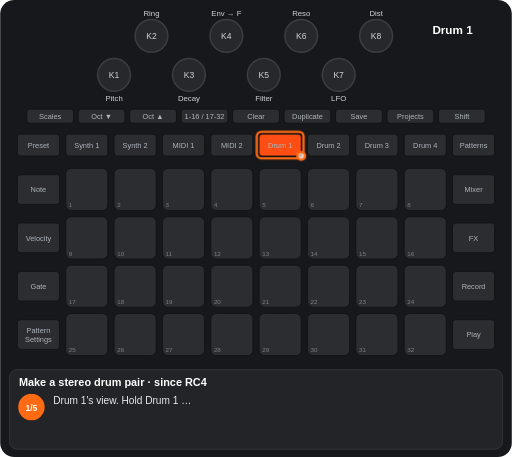
t = 0.00 s
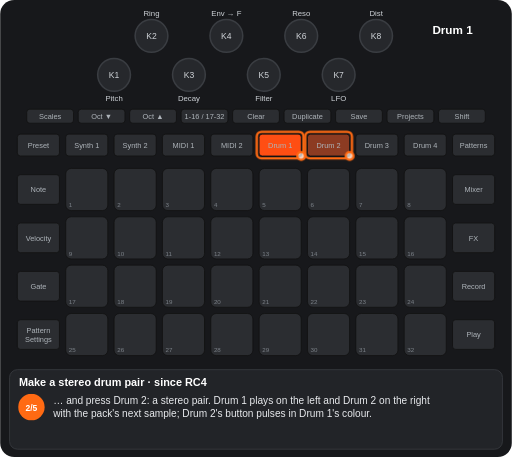
t = 1.60 s
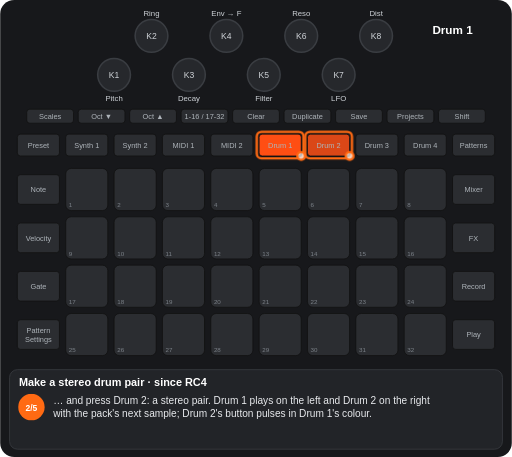
t = 3.40 s
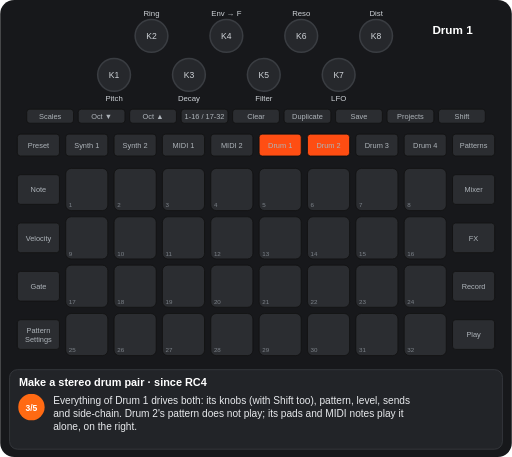
t = 4.82 s
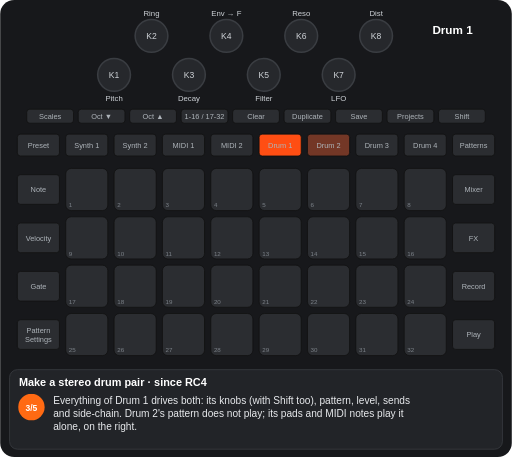
t = 6.50 s
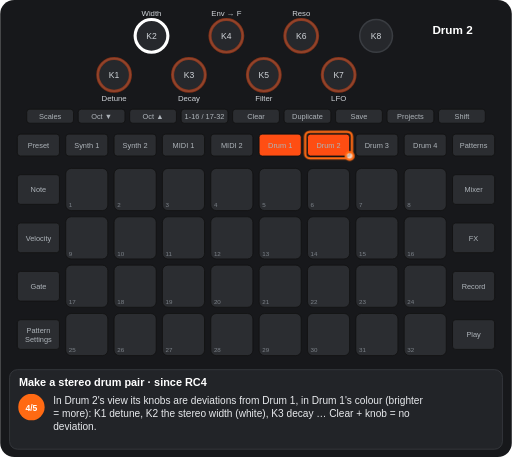
t = 8.37 s

The animated SVG that drew these frames (rendered in a browser with its animation timeline set to each time). Animation: 11 CSS @keyframes rules; frames cover the first 8.37 s, repeats indefinitely.

<svg xmlns="http://www.w3.org/2000/svg" viewBox="0 0 656 586" width="656" height="586" font-family="Arial, Helvetica, sans-serif" role="img" aria-label="Make a stereo drum pair · since RC4"><title>Make a stereo drum pair · since RC4</title><style>.kb{fill:#26282c;stroke:#3a3d42;stroke-width:2}.kt{font-size:11px;fill:#cfd3d8;text-anchor:middle}.u{fill:#2b2d31;stroke:#111}.bt{font-size:9.5px;fill:#aeb4ba;text-anchor:middle}.pn{font-size:8px;fill:#7d838a}.pl{font-size:9.5px;font-weight:bold;text-anchor:middle}.kl{font-size:10px;fill:#cfd3d8;text-anchor:middle}.fg{fill:#fff;fill-opacity:.7;stroke:#ff6a13;stroke-width:3}.fo{fill:none;stroke:#ff6a13;stroke-width:3}.ta{fill:none;stroke:#ff6a13;stroke-width:3}.vw{font-size:15px;font-weight:bold;fill:#fff;text-anchor:middle}.ti{font-size:14px;font-weight:bold;fill:#fff}.cp{font-size:13px;fill:#e8eaed}.sn{font-size:11px;font-weight:bold;fill:#fff;text-anchor:middle}.b{animation:b .6s step-end infinite}@keyframes b{0%{opacity:1}50%{opacity:0}100%{opacity:0}}.v{animation:v 1.2s ease-in-out infinite}@keyframes v{0%{opacity:1}50%{opacity:.3}100%{opacity:1}}.g0{animation:kg0 11300ms step-end infinite;opacity:0}@keyframes kg0{0%{opacity:0}14.159%{opacity:1}79.602%{opacity:0}100%{opacity:0}}.g1{animation:kg1 11300ms step-end infinite}@keyframes kg1{0%{opacity:1}57.478%{opacity:0}79.602%{opacity:1}100%{opacity:1}}.g2{animation:kg2 11300ms step-end infinite;opacity:0}@keyframes kg2{0%{opacity:0}57.478%{opacity:1}79.602%{opacity:0}100%{opacity:0}}.g3{animation:kg3 11300ms step-end infinite}@keyframes kg3{0%{opacity:1}35.354%{opacity:0}79.602%{opacity:1}100%{opacity:1}}.g4{animation:kg4 11300ms step-end infinite;opacity:0}@keyframes kg4{0%{opacity:0}14.159%{opacity:1}35.354%{opacity:0}57.478%{opacity:1}100%{opacity:1}}.g5{animation:kg5 11300ms step-end infinite}@keyframes kg5{0%{opacity:1}14.159%{opacity:0}100%{opacity:0}}.g6{animation:kg6 11300ms step-end infinite;opacity:0}@keyframes kg6{0%{opacity:0}14.159%{opacity:1}35.354%{opacity:0}100%{opacity:0}}.g7{animation:kg7 11300ms step-end infinite;opacity:0}@keyframes kg7{0%{opacity:0}35.354%{opacity:1}57.478%{opacity:0}100%{opacity:0}}.g8{animation:kg8 11300ms step-end infinite;opacity:0}@keyframes kg8{0%{opacity:0}79.602%{opacity:1}100%{opacity:1}}</style><rect width="656" height="586" rx="18" fill="#17181b"/><circle cx="146" cy="96" r="21" class="kb"/><text x="146" y="100" class="kt">K1</text><circle cx="194" cy="46" r="21" class="kb"/><text x="194" y="50" class="kt">K2</text><circle cx="242" cy="96" r="21" class="kb"/><text x="242" y="100" class="kt">K3</text><circle cx="290" cy="46" r="21" class="kb"/><text x="290" y="50" class="kt">K4</text><circle cx="338" cy="96" r="21" class="kb"/><text x="338" y="100" class="kt">K5</text><circle cx="386" cy="46" r="21" class="kb"/><text x="386" y="50" class="kt">K6</text><circle cx="434" cy="96" r="21" class="kb"/><text x="434" y="100" class="kt">K7</text><circle cx="482" cy="46" r="21" class="kb"/><text x="482" y="50" class="kt">K8</text><rect x="34" y="140" width="60" height="18" rx="4" class="u"/><text x="64" y="152.5" class="bt">Scales</text><rect x="100" y="140" width="60" height="18" rx="4" class="u"/><text x="130" y="152.5" class="bt">Oct ▼</text><rect x="166" y="140" width="60" height="18" rx="4" class="u"/><text x="196" y="152.5" class="bt">Oct ▲</text><rect x="232" y="140" width="60" height="18" rx="4" class="u"/><text x="262" y="152.5" class="bt">1-16 / 17-32</text><rect x="298" y="140" width="60" height="18" rx="4" class="u"/><text x="328" y="152.5" class="bt">Clear</text><rect x="364" y="140" width="60" height="18" rx="4" class="u"/><text x="394" y="152.5" class="bt">Duplicate</text><rect x="430" y="140" width="60" height="18" rx="4" class="u"/><text x="460" y="152.5" class="bt">Save</text><rect x="496" y="140" width="60" height="18" rx="4" class="u"/><text x="526" y="152.5" class="bt">Projects</text><rect x="562" y="140" width="60" height="18" rx="4" class="u"/><text x="592" y="152.5" class="bt">Shift</text><rect x="22" y="172" width="54" height="28" rx="4" class="u"/><text x="49" y="189.5" class="bt">Preset</text><rect x="84" y="172" width="54" height="28" rx="4" class="u"/><text x="111" y="189.5" class="bt">Synth 1</text><rect x="146" y="172" width="54" height="28" rx="4" class="u"/><text x="173" y="189.5" class="bt">Synth 2</text><rect x="208" y="172" width="54" height="28" rx="4" class="u"/><text x="235" y="189.5" class="bt">MIDI 1</text><rect x="270" y="172" width="54" height="28" rx="4" class="u"/><text x="297" y="189.5" class="bt">MIDI 2</text><rect x="332" y="172" width="54" height="28" rx="4" class="u"/><text x="359" y="189.5" class="bt">Drum 1</text><rect x="394" y="172" width="54" height="28" rx="4" class="u"/><text x="421" y="189.5" class="bt">Drum 2</text><rect x="456" y="172" width="54" height="28" rx="4" class="u"/><text x="483" y="189.5" class="bt">Drum 3</text><rect x="518" y="172" width="54" height="28" rx="4" class="u"/><text x="545" y="189.5" class="bt">Drum 4</text><rect x="580" y="172" width="54" height="28" rx="4" class="u"/><text x="607" y="189.5" class="bt">Patterns</text><rect x="22" y="224" width="54" height="38" rx="4" class="u"/><text x="49" y="246.5" class="bt">Note</text><rect x="580" y="224" width="54" height="38" rx="4" class="u"/><text x="607" y="246.5" class="bt">Mixer</text><rect x="22" y="286" width="54" height="38" rx="4" class="u"/><text x="49" y="308.5" class="bt">Velocity</text><rect x="580" y="286" width="54" height="38" rx="4" class="u"/><text x="607" y="308.5" class="bt">FX</text><rect x="22" y="348" width="54" height="38" rx="4" class="u"/><text x="49" y="370.5" class="bt">Gate</text><rect x="580" y="348" width="54" height="38" rx="4" class="u"/><text x="607" y="370.5" class="bt">Record</text><rect x="22" y="410" width="54" height="38" rx="4" class="u"/><text x="49" y="427" class="bt">Pattern</text><text x="49" y="438" class="bt">Settings</text><rect x="580" y="410" width="54" height="38" rx="4" class="u"/><text x="607" y="432.5" class="bt">Play</text><rect x="84" y="216" width="54" height="54" rx="7" class="u"/><rect x="146" y="216" width="54" height="54" rx="7" class="u"/><rect x="208" y="216" width="54" height="54" rx="7" class="u"/><rect x="270" y="216" width="54" height="54" rx="7" class="u"/><rect x="332" y="216" width="54" height="54" rx="7" class="u"/><rect x="394" y="216" width="54" height="54" rx="7" class="u"/><rect x="456" y="216" width="54" height="54" rx="7" class="u"/><rect x="518" y="216" width="54" height="54" rx="7" class="u"/><rect x="84" y="278" width="54" height="54" rx="7" class="u"/><rect x="146" y="278" width="54" height="54" rx="7" class="u"/><rect x="208" y="278" width="54" height="54" rx="7" class="u"/><rect x="270" y="278" width="54" height="54" rx="7" class="u"/><rect x="332" y="278" width="54" height="54" rx="7" class="u"/><rect x="394" y="278" width="54" height="54" rx="7" class="u"/><rect x="456" y="278" width="54" height="54" rx="7" class="u"/><rect x="518" y="278" width="54" height="54" rx="7" class="u"/><rect x="84" y="340" width="54" height="54" rx="7" class="u"/><rect x="146" y="340" width="54" height="54" rx="7" class="u"/><rect x="208" y="340" width="54" height="54" rx="7" class="u"/><rect x="270" y="340" width="54" height="54" rx="7" class="u"/><rect x="332" y="340" width="54" height="54" rx="7" class="u"/><rect x="394" y="340" width="54" height="54" rx="7" class="u"/><rect x="456" y="340" width="54" height="54" rx="7" class="u"/><rect x="518" y="340" width="54" height="54" rx="7" class="u"/><rect x="84" y="402" width="54" height="54" rx="7" class="u"/><rect x="146" y="402" width="54" height="54" rx="7" class="u"/><rect x="208" y="402" width="54" height="54" rx="7" class="u"/><rect x="270" y="402" width="54" height="54" rx="7" class="u"/><rect x="332" y="402" width="54" height="54" rx="7" class="u"/><rect x="394" y="402" width="54" height="54" rx="7" class="u"/><rect x="456" y="402" width="54" height="54" rx="7" class="u"/><rect x="518" y="402" width="54" height="54" rx="7" class="u"/><text x="88" y="266" class="pn">1</text><text x="150" y="266" class="pn">2</text><text x="212" y="266" class="pn">3</text><text x="274" y="266" class="pn">4</text><text x="336" y="266" class="pn">5</text><text x="398" y="266" class="pn">6</text><text x="460" y="266" class="pn">7</text><text x="522" y="266" class="pn">8</text><text x="88" y="328" class="pn">9</text><text x="150" y="328" class="pn">10</text><text x="212" y="328" class="pn">11</text><text x="274" y="328" class="pn">12</text><text x="336" y="328" class="pn">13</text><text x="398" y="328" class="pn">14</text><text x="460" y="328" class="pn">15</text><text x="522" y="328" class="pn">16</text><text x="88" y="390" class="pn">17</text><text x="150" y="390" class="pn">18</text><text x="212" y="390" class="pn">19</text><text x="274" y="390" class="pn">20</text><text x="336" y="390" class="pn">21</text><text x="398" y="390" class="pn">22</text><text x="460" y="390" class="pn">23</text><text x="522" y="390" class="pn">24</text><text x="88" y="452" class="pn">25</text><text x="150" y="452" class="pn">26</text><text x="212" y="452" class="pn">27</text><text x="274" y="452" class="pn">28</text><text x="336" y="452" class="pn">29</text><text x="398" y="452" class="pn">30</text><text x="460" y="452" class="pn">31</text><text x="522" y="452" class="pn">32</text><rect x="332" y="172" width="54" height="28" rx="4" fill="#ff4e13" stroke="#111"/><text x="359" y="189.5" class="bt" fill="#111">Drum 1</text><g class="g0"><g class="v"><rect x="394" y="172" width="54" height="28" rx="4" fill="#ff4e13" stroke="#111"/><text x="421" y="189.5" class="bt" fill="#111">Drum 2</text></g></g><g class="g1"><text x="146" y="130" class="kl">Pitch</text><text x="194" y="20" class="kl">Ring</text><text x="242" y="130" class="kl">Decay</text><text x="290" y="20" class="kl">Env → F</text><text x="338" y="130" class="kl">Filter</text><text x="386" y="20" class="kl">Reso</text><text x="434" y="130" class="kl">LFO</text><text x="482" y="20" class="kl">Dist</text></g><g class="g2"><circle cx="146" cy="96" r="21" fill="none" stroke="#ff4e13" stroke-width="4" stroke-opacity="0.44999999999999996"/><text x="146" y="130" class="kl">Detune</text><circle cx="194" cy="46" r="21" fill="none" stroke="#ffffff" stroke-width="4"/><text x="194" y="20" class="kl">Width</text><circle cx="242" cy="96" r="21" fill="none" stroke="#ff4e13" stroke-width="4" stroke-opacity="0.44999999999999996"/><text x="242" y="130" class="kl">Decay</text><circle cx="290" cy="46" r="21" fill="none" stroke="#ff4e13" stroke-width="4" stroke-opacity="0.44999999999999996"/><text x="290" y="20" class="kl">Env → F</text><circle cx="338" cy="96" r="21" fill="none" stroke="#ff4e13" stroke-width="4" stroke-opacity="0.44999999999999996"/><text x="338" y="130" class="kl">Filter</text><circle cx="386" cy="46" r="21" fill="none" stroke="#ff4e13" stroke-width="4" stroke-opacity="0.44999999999999996"/><text x="386" y="20" class="kl">Reso</text><circle cx="434" cy="96" r="21" fill="none" stroke="#ff4e13" stroke-width="4" stroke-opacity="0.44999999999999996"/><text x="434" y="130" class="kl">LFO</text></g><g class="g1"><text x="580" y="44" class="vw">Drum 1</text></g><g class="g2"><text x="580" y="44" class="vw">Drum 2</text></g><g class="g3"><rect x="329" y="169" width="60" height="34" rx="6" class="fo"/><circle cx="386" cy="200" r="5" class="fg"/></g><g class="g4"><rect x="391" y="169" width="60" height="34" rx="6" class="fo"/><circle cx="448" cy="200" r="5" class="fg"/></g><rect x="12" y="474" width="632" height="102" rx="10" fill="#222428" stroke="#3a3d42"/><text x="24" y="495" class="ti">Make a stereo drum pair · since RC4</text><g class="g5"><circle cx="40" cy="522" r="17" fill="#ff6a13"/><text x="40" y="526.5" class="sn">1/5</text><text x="68" y="518" class="cp">Drum 1's view. Hold Drum 1 …</text></g><g class="g6"><circle cx="40" cy="522" r="17" fill="#ff6a13"/><text x="40" y="526.5" class="sn">2/5</text><text x="68" y="518" class="cp">… and press Drum 2: a stereo pair. Drum 1 plays on the left and Drum 2 on the right</text><text x="68" y="535" class="cp">with the pack's next sample; Drum 2's button pulses in Drum 1's colour.</text></g><g class="g7"><circle cx="40" cy="522" r="17" fill="#ff6a13"/><text x="40" y="526.5" class="sn">3/5</text><text x="68" y="518" class="cp">Everything of Drum 1 drives both: its knobs (with Shift too), pattern, level, sends</text><text x="68" y="535" class="cp">and side-chain. Drum 2's pattern does not play; its pads and MIDI notes play it</text><text x="68" y="552" class="cp">alone, on the right.</text></g><g class="g2"><circle cx="40" cy="522" r="17" fill="#ff6a13"/><text x="40" y="526.5" class="sn">4/5</text><text x="68" y="518" class="cp">In Drum 2's view its knobs are deviations from Drum 1, in Drum 1's colour (brighter</text><text x="68" y="535" class="cp">= more): K1 detune, K2 the stereo width (white), K3 decay … Clear + knob = no</text><text x="68" y="552" class="cp">deviation.</text></g><g class="g8"><circle cx="40" cy="522" r="17" fill="#ff6a13"/><text x="40" y="526.5" class="sn">5/5</text><text x="68" y="518" class="cp">The same gesture (hold Drum 1, press Drum 2) undoes the pair and Drum 2's own values</text><text x="68" y="535" class="cp">come back. Drum 3 + Drum 4 the same. Saved with the project.</text></g></svg>
